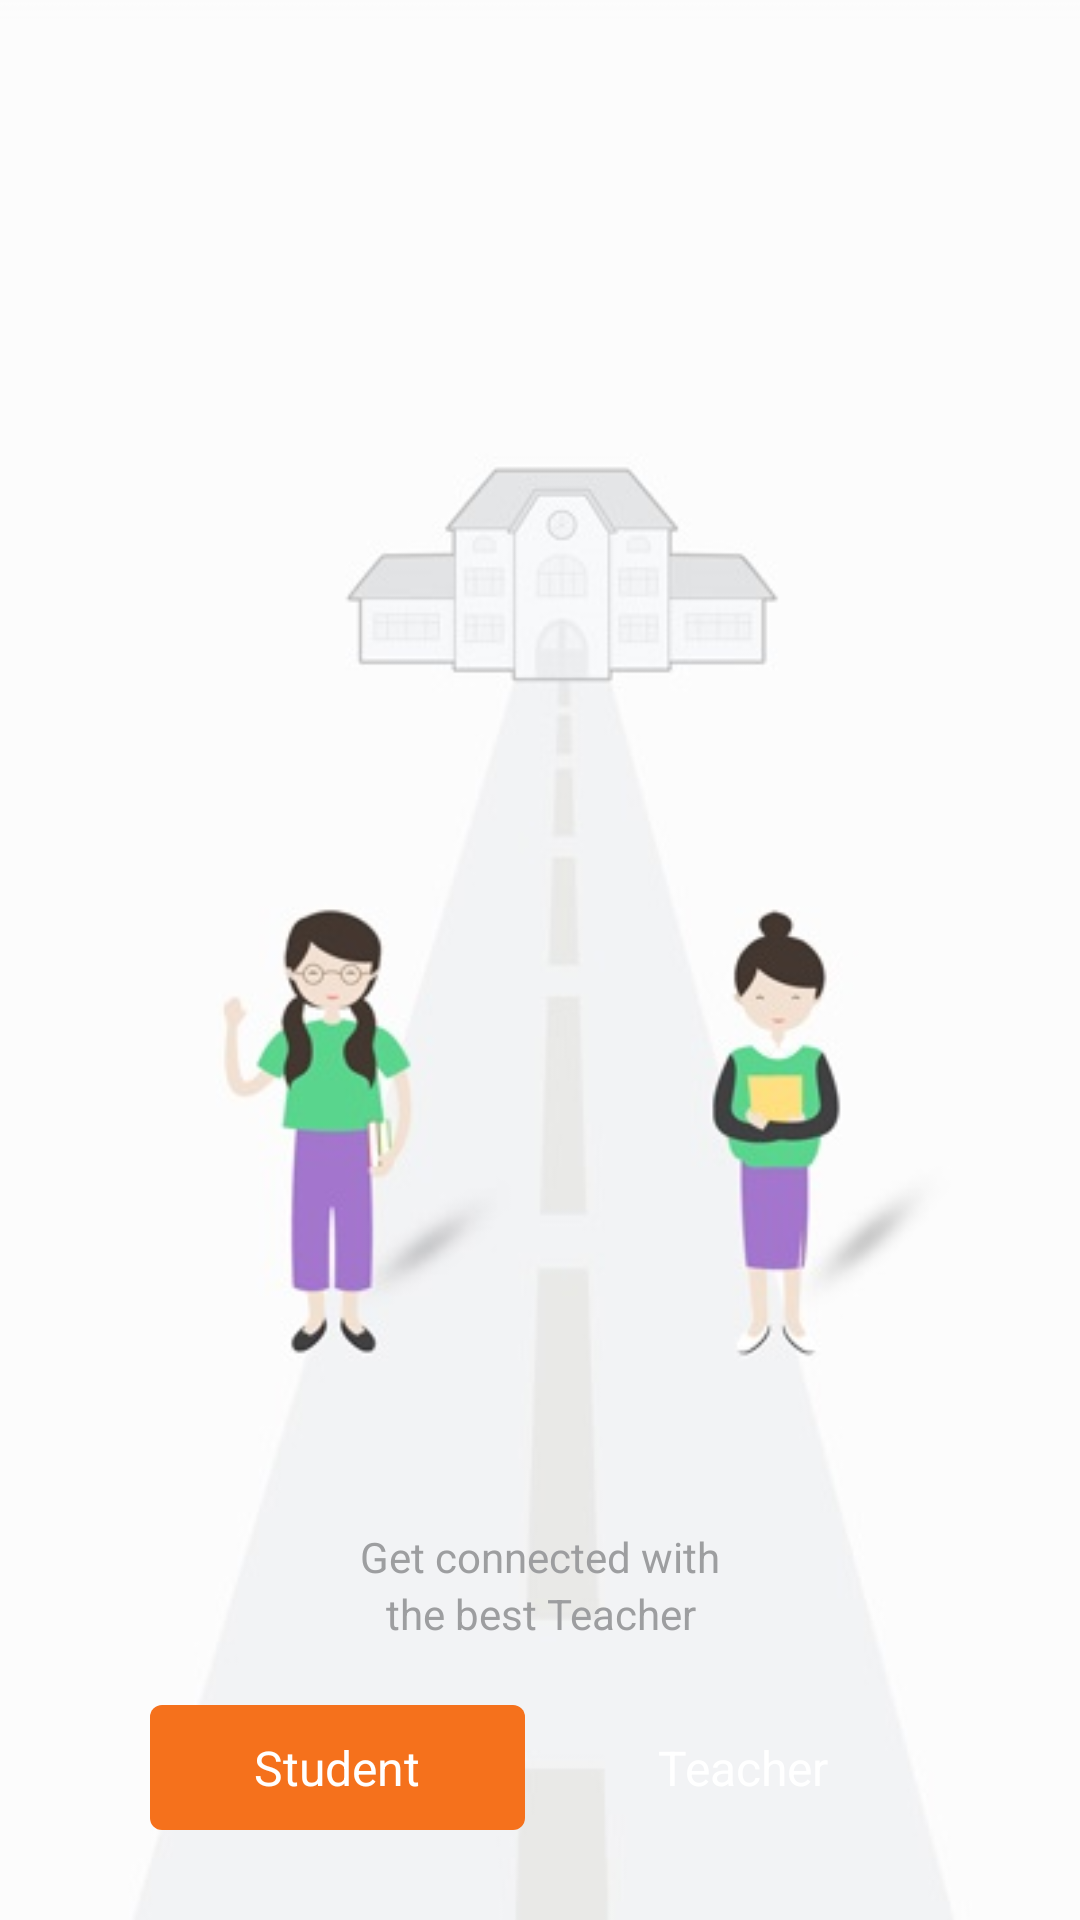

Android layout source for this screen:
<!-- AndroidManifest.xml: application theme Theme.AppCompat.Light.NoActionBar -->
<!-- res/layout/activity_startup.xml -->
<?xml version="1.0" encoding="utf-8"?>
<RelativeLayout xmlns:android="http://schemas.android.com/apk/res/android"
    xmlns:tools="http://schemas.android.com/tools"
    android:layout_width="match_parent"
    android:layout_height="match_parent"
    tools:context=".startup"
    android:background="#fff">


    <FrameLayout
        android:layout_width="match_parent"
        android:layout_height="match_parent"
        android:background="@drawable/classbg">

        
        
        
        
        
        
        
        
        
        


    </FrameLayout>


    <LinearLayout
        android:id="@+id/linear"
        android:layout_width="match_parent"
        android:layout_height="wrap_content"
        android:orientation="vertical"
        android:layout_alignParentBottom="true"
        android:paddingBottom="30dp">


        <TextView
            android:layout_width="match_parent"
            android:layout_height="match_parent"
            android:text="Get connected with"
            android:lines="1"

            android:textColor="#9d9ea0"
            android:gravity="center"

            />

        <TextView
            android:layout_width="match_parent"
            android:layout_height="match_parent"
            android:text="the best Teacher"
            android:gravity="center"
            android:lines="1"
            android:paddingBottom="21dp"
            android:textColor="#9d9ea0"

            />


        <LinearLayout
            android:layout_width="match_parent"
            android:layout_height="wrap_content"
            android:orientation="horizontal"
            android:layout_marginRight="50dp"
            android:layout_marginLeft="50dp"
            >


            <TextView
                android:layout_marginRight="5dp"
                android:layout_weight="1"
                android:id="@+id/student"
                android:textSize="16dp"
                android:layout_width="match_parent"
                android:layout_height="wrap_content"
                android:text="Student"
                android:textColor="#fff"
                android:background="@drawable/rect"
                android:padding="10dp"
                android:gravity="center"
                />


            <TextView
                android:layout_marginLeft="5dp"
                android:layout_weight="1"
                android:id="@+id/teacher"
                android:textSize="16dp"
                android:layout_width="match_parent"
                android:layout_height="wrap_content"
                android:text="Teacher"
                android:textColor="#fff"
                android:background="@drawable/rect2"
                android:padding="10dp"
                android:gravity="center"
                />
        </LinearLayout>
    </LinearLayout>

</RelativeLayout>
<!-- resources referenced by this layout -->
<resources>
  <!-- drawable classbg: jpg bitmap (drawable, 18925 bytes) -->
  <!-- drawable rect (drawable) -->
  <?xml version="1.0" encoding="utf-8"?>
      <shape xmlns:android="http://schemas.android.com/apk/res/android" android:id="@+id/listview_background_shape">
          <stroke android:width="0dp" android:color="#ffffff" />
          <padding android:left="0dp"
              android:top="0dp"
              android:right="0dp"
              android:bottom="0dp" />
          <corners android:radius="4dp" />
          <solid android:color="#F5711C" />
  
      </shape>
</resources>
